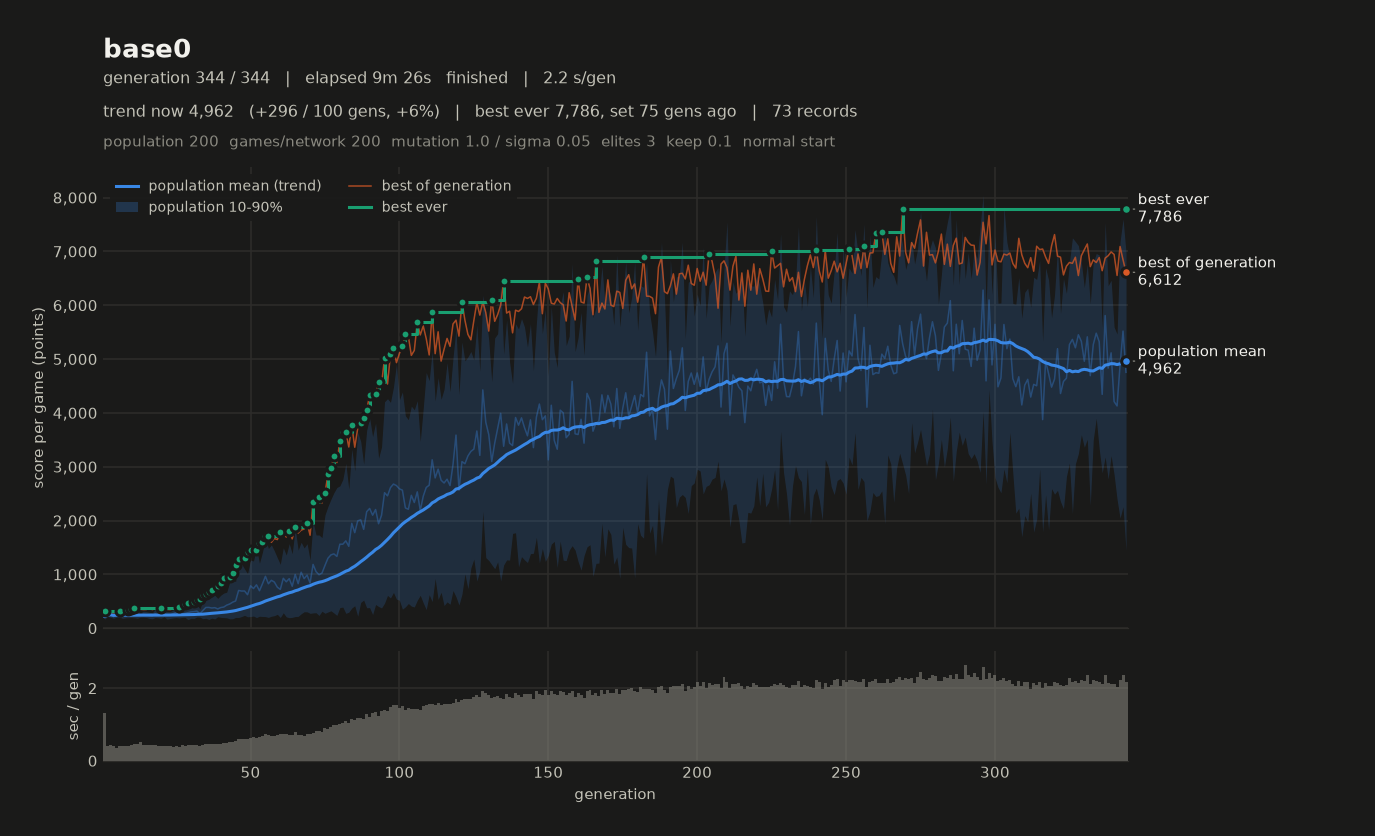

Values plotted in this chart, from the file beside it:
# name=base0 generations=344 population=…
gen, elapsed_s, mean, median, p10, p90, best, chosen
1, 1.31, 211.9, 203.5, 166.3, 279.9, 316.5, 287
2, 1.73, 275.2, 277.7, 217.7, 321.1, 298.9, 276.7
3, 2.16, 255.1, 248.3, 202.1, 314.9, 292.7, 280.8
4, 2.56, 213.5, 213.1, 182.8, 247.7, 286.7, 267.2
5, 2.92, 246.4, 243.8, 203.9, 292.8, 294.9, 255.3
6, 3.32, 267.6, 271.4, 206.9, 312.9, 317.5, 263.1
7, 3.73, 216.2, 212.8, 182.2, 252.8, 299.9, 295.1
8, 4.13, 241.7, 239.2, 191.6, 289.7, 314.8, 271.2
9, 4.53, 231.5, 224.6, 194.3, 283.3, 342.1, 298.6
10, 4.96, 236.6, 232.4, 195.9, 286.6, 364.2, 364.2
11, 5.41, 260.6, 260.4, 193.2, 323.4, 370.5, 344.4
12, 5.87, 249.5, 247.5, 183.3, 324.3, 362.1, 342.2
13, 6.40, 241.6, 240.9, 202.8, 278.8, 350.7, 333.4
14, 6.84, 256.5, 255.3, 204.1, 315.8, 345.7, 311.7
15, 7.27, 250.1, 250.4, 198.8, 307.8, 346.8, 312.7
16, 7.70, 235, 231.4, 180.4, 296.6, 370.4, 344.3
17, 8.14, 226.6, 225.8, 174.4, 283.1, 345, 340.6
18, 8.57, 266.2, 256.4, 197.8, 351.5, 363.2, 327.3
19, 8.98, 237.9, 236.8, 192.4, 289.8, 349.7, 347.9
20, 9.40, 244.2, 240, 186.4, 306.4, 383.5, 342.9
21, 9.82, 267.5, 267.2, 211.1, 327.4, 355.9, 335.2
22, 10.24, 239.4, 236.7, 167.3, 309.7, 348.9, 340.3
23, 10.65, 242.6, 235.6, 180.7, 307.8, 345.3, 320
24, 11.04, 268.4, 272.1, 189.8, 335, 357.7, 310.5
25, 11.46, 290.5, 284.7, 196.7, 395.6, 377.2, 327.9
26, 11.85, 239.1, 235.6, 189.3, 289.4, 394, 358.9
27, 12.28, 260.4, 248.6, 199.2, 351.4, 392.3, 347.1
28, 12.70, 274.1, 273.8, 202.6, 346.7, 444, 404.1
29, 13.13, 286.4, 272.3, 158.1, 418.5, 475.1, 405.3
30, 13.56, 302.4, 302.1, 184.1, 418, 446.9, 426.5
31, 14.00, 307.2, 300.9, 180.8, 447.6, 479.5, 422.8
32, 14.43, 317.8, 321.1, 207.8, 441.3, 520.4, 470
33, 14.85, 270.7, 260.9, 206, 355.9, 542.5, 446.6
34, 15.29, 326.9, 333.3, 175.4, 505.3, 621.4, 621.4
35, 15.74, 384.9, 386.8, 184.5, 587.2, 633.8, 591
36, 16.20, 385.5, 360.1, 162.4, 629.1, 669, 626.2
37, 16.65, 374.5, 352.3, 186.7, 589.9, 717.3, 717.3
38, 17.12, 381.2, 348.3, 171.8, 611.7, 714.3, 711.1
39, 17.58, 357.4, 336.7, 212.8, 553.1, 779.5, 708.1
40, 18.05, 383.5, 371.4, 201.2, 612.3, 835.6, 835.6
41, 18.54, 392.2, 357.1, 196, 651.7, 932.9, 932.9
42, 19.03, 427.9, 396.3, 192.7, 669.1, 896.6, 883.2
43, 19.55, 448.8, 364.5, 173, 852.7, 952.7, 935.8
44, 20.08, 483.5, 430, 175.1, 893.5, 1023, 1023
45, 20.63, 505.6, 462.9, 199.3, 866.9, 1173, 1173
46, 21.24, 700.8, 683.6, 198.1, 1241, 1287, 1221
47, 21.85, 689.8, 673.3, 216.1, 1196, 1246, 1173
48, 22.45, 690.8, 685.8, 238.3, 1099, 1307, 1307
49, 23.05, 621.4, 654.3, 211.2, 1014, 1414, 1256
50, 23.68, 787.4, 844.5, 216.3, 1264, 1458, 1458
51, 24.33, 736.2, 705.1, 225.1, 1248, 1399, 1267
52, 24.97, 805.3, 807, 197.5, 1492, 1459, 1368
53, 25.62, 695.6, 656.6, 221.7, 1205, 1578, 1550
54, 26.30, 823.8, 838.4, 217.6, 1411, 1592, 1439
55, 27.04, 963.3, 968.6, 215, 1664, 1704, 1570
56, 27.76, 825.2, 807.8, 200.5, 1479, 1715, 1675
57, 28.45, 889.3, 906.4, 221.7, 1547, 1595, 1523
58, 29.14, 857.3, 842.9, 232.3, 1436, 1666, 1567
59, 29.84, 761.3, 714.6, 257.7, 1308, 1646, 1646
... 285 more rows
